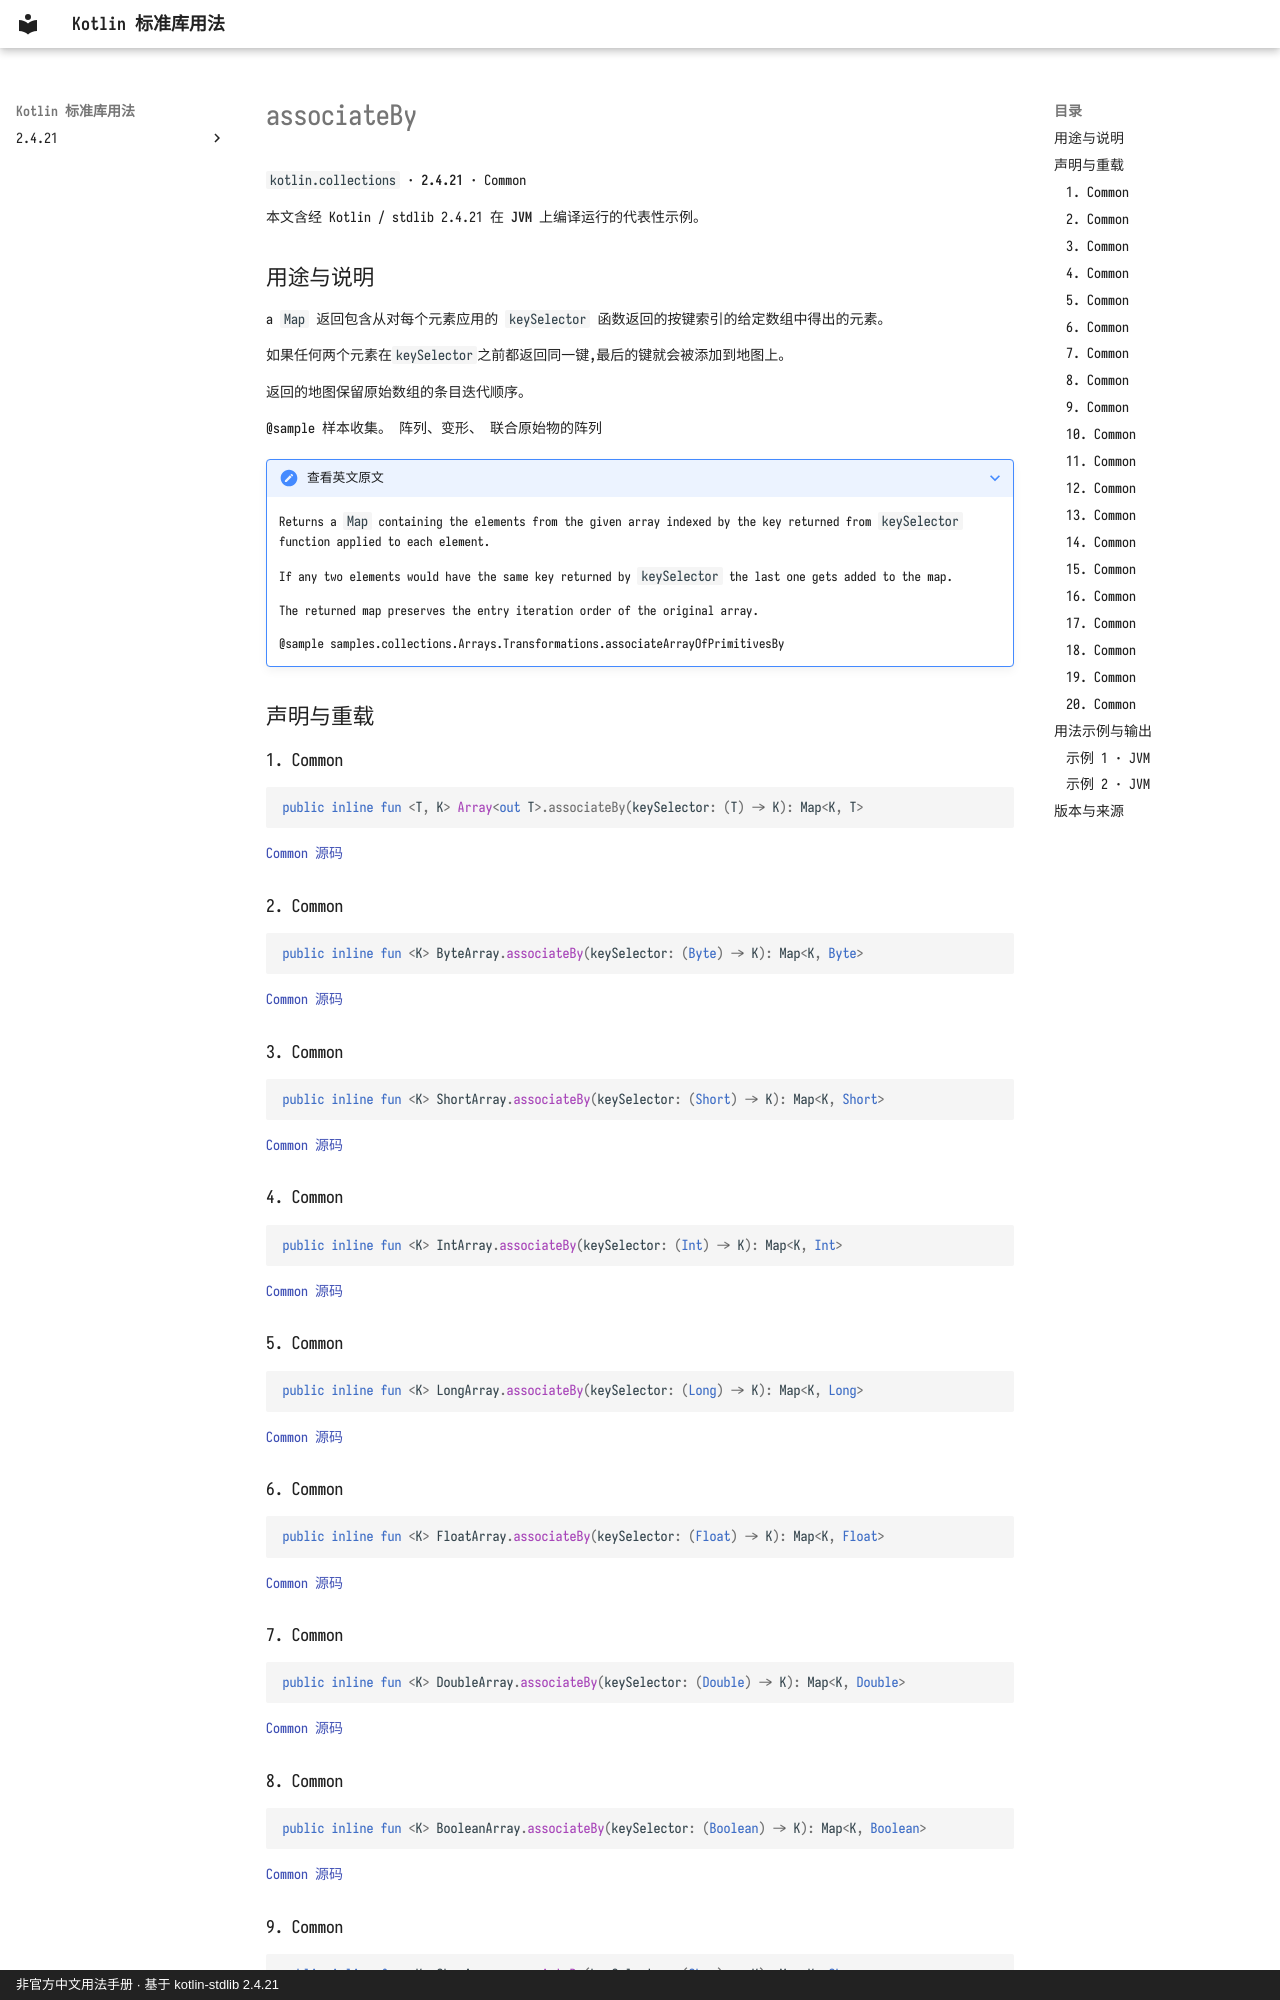

repository: oooooooko/kotlin-stdlib-docs · page: zh/api/kotlin.collections/associateby--1985d26b/index.html · generator: mkdocs · copyright: 非官方中文用法手册 · 基于 kotlin-stdlib 2.4.21

# associateBy

`kotlin.collections` · **2.4.21** · Common

本文含经 Kotlin / stdlib 2.4.21 在 **JVM** 上编译运行的代表性示例。

## 用途与说明

a `Map` 返回包含从对每个元素应用的 `keySelector` 函数返回的按键索引的给定数组中得出的元素。

如果任何两个元素在`keySelector`之前都返回同一键,最后的键就会被添加到地图上。

返回的地图保留原始数组的条目迭代顺序。

@sample 样本收集。 阵列、变形、 联合原始物的阵列

??? note "查看英文原文"

    Returns a `Map` containing the elements from the given array indexed by the key
    returned from `keySelector` function applied to each element.
    
    If any two elements would have the same key returned by `keySelector` the last one gets added to the map.
    
    The returned map preserves the entry iteration order of the original array.
    
    @sample samples.collections.Arrays.Transformations.associateArrayOfPrimitivesBy

## 声明与重载

### 1. Common

```kotlin
public inline fun <T, K> Array<out T>.associateBy(keySelector: (T) -> K): Map<K, T>
```

[Common 源码](https://github.com/JetBrains/kotlin/blob/v2.4.21/libraries/stdlib/common/src/generated/_Arrays.kt#L10232)

### 2. Common

```kotlin
public inline fun <K> ByteArray.associateBy(keySelector: (Byte) -> K): Map<K, Byte>
```

[Common 源码](https://github.com/JetBrains/kotlin/blob/v2.4.21/libraries/stdlib/common/src/generated/_Arrays.kt#L10247)

### 3. Common

```kotlin
public inline fun <K> ShortArray.associateBy(keySelector: (Short) -> K): Map<K, Short>
```

[Common 源码](https://github.com/JetBrains/kotlin/blob/v2.4.21/libraries/stdlib/common/src/generated/_Arrays.kt#L10262)

### 4. Common

```kotlin
public inline fun <K> IntArray.associateBy(keySelector: (Int) -> K): Map<K, Int>
```

[Common 源码](https://github.com/JetBrains/kotlin/blob/v2.4.21/libraries/stdlib/common/src/generated/_Arrays.kt#L10277)

### 5. Common

```kotlin
public inline fun <K> LongArray.associateBy(keySelector: (Long) -> K): Map<K, Long>
```

[Common 源码](https://github.com/JetBrains/kotlin/blob/v2.4.21/libraries/stdlib/common/src/generated/_Arrays.kt#L10292)

### 6. Common

```kotlin
public inline fun <K> FloatArray.associateBy(keySelector: (Float) -> K): Map<K, Float>
```

[Common 源码](https://github.com/JetBrains/kotlin/blob/v2.4.21/libraries/stdlib/common/src/generated/_Arrays.kt#L10307)

### 7. Common

```kotlin
public inline fun <K> DoubleArray.associateBy(keySelector: (Double) -> K): Map<K, Double>
```

[Common 源码](https://github.com/JetBrains/kotlin/blob/v2.4.21/libraries/stdlib/common/src/generated/_Arrays.kt#L10322)

### 8. Common

```kotlin
public inline fun <K> BooleanArray.associateBy(keySelector: (Boolean) -> K): Map<K, Boolean>
```

[Common 源码](https://github.com/JetBrains/kotlin/blob/v2.4.21/libraries/stdlib/common/src/generated/_Arrays.kt#L10337)
